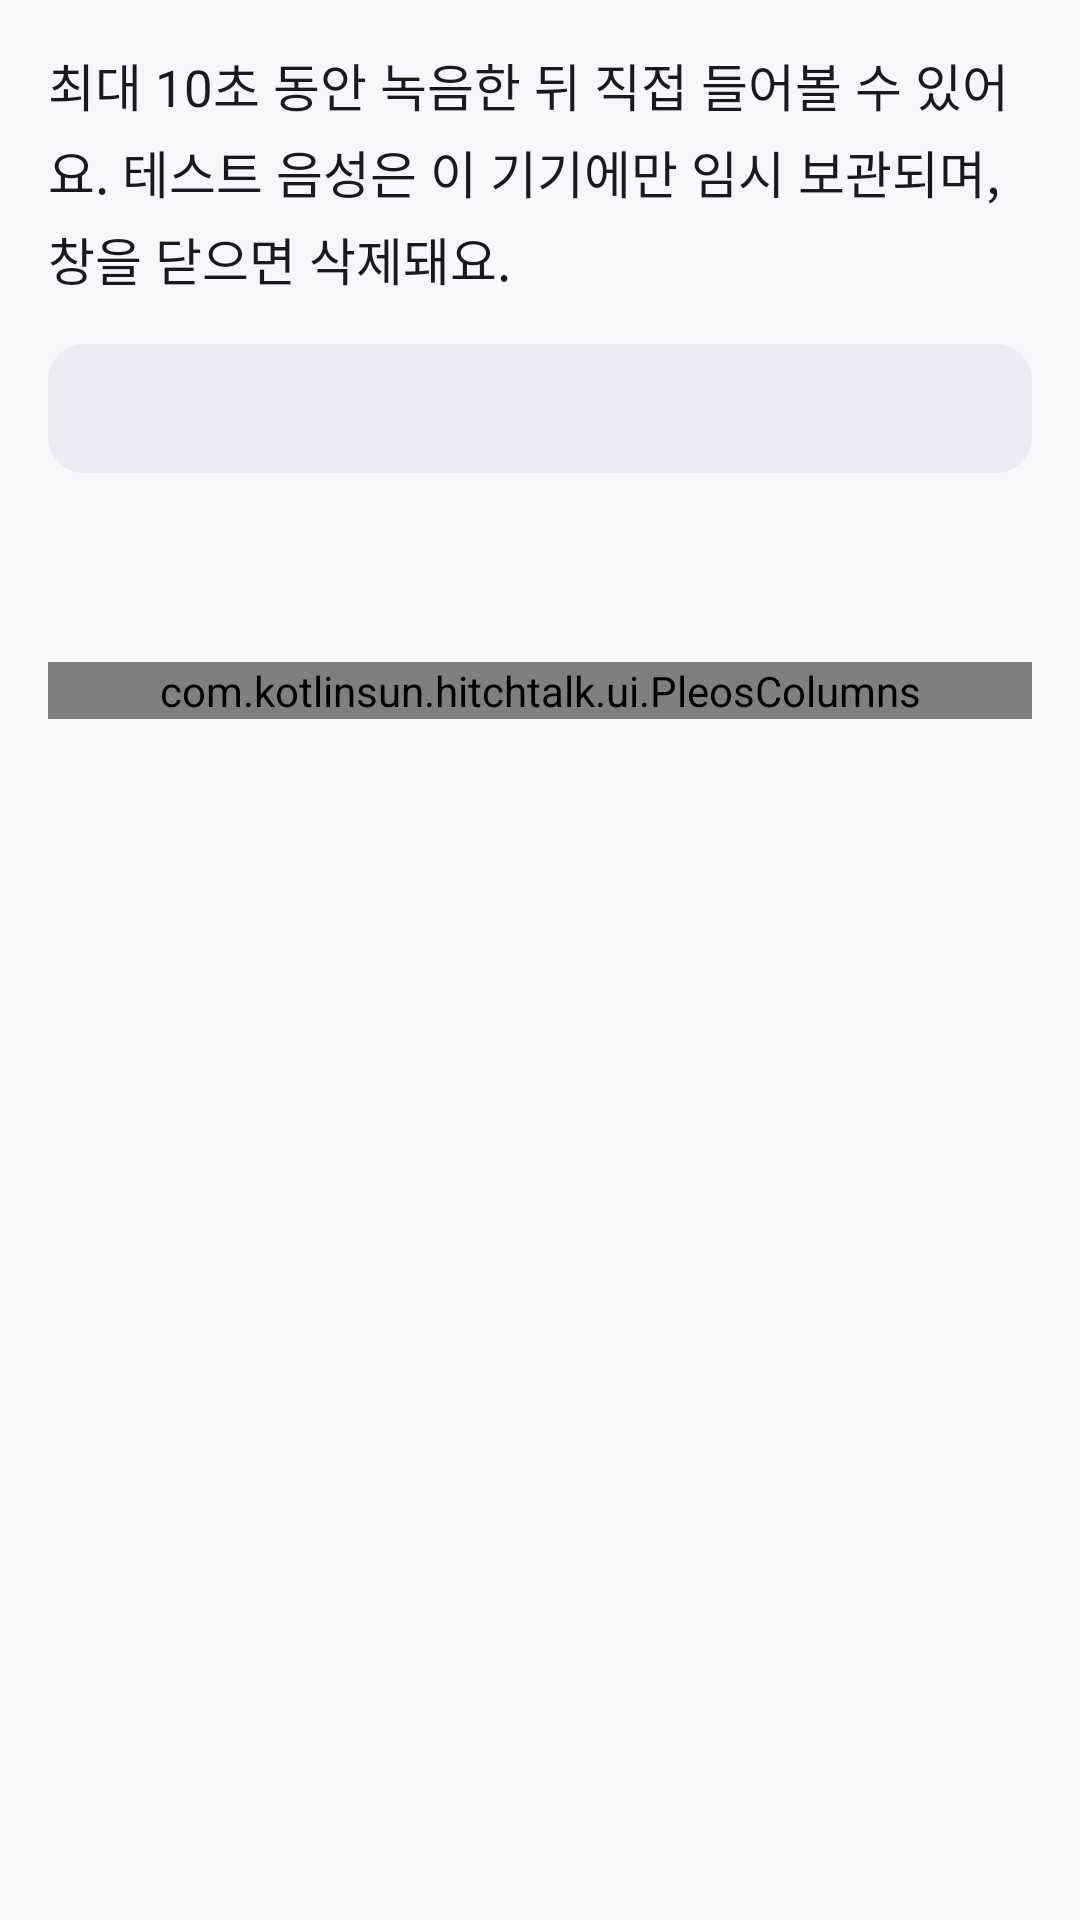

The Android layout XML behind this screen, and the referenced resources:
<!-- AndroidManifest.xml: application theme Theme.HitchTalk -->
<!-- res/layout/dialog_microphone_test.xml -->
<?xml version="1.0" encoding="utf-8"?>
<ScrollView xmlns:android="http://schemas.android.com/apk/res/android"
    xmlns:app="http://schemas.android.com/apk/res-auto"
    android:layout_width="match_parent"
    android:layout_height="wrap_content">
    <LinearLayout
        android:layout_width="match_parent"
        android:layout_height="wrap_content"
        android:orientation="vertical"
        android:padding="@dimen/hitch_gutter">
        <TextView
            style="@style/HitchBody"
            android:layout_width="match_parent"
            android:layout_height="wrap_content"
            android:text="@string/microphone_test_detail" />
        <TextView
            android:id="@+id/status"
            style="@style/HitchCallout"
            android:layout_width="match_parent"
            android:layout_height="wrap_content"
            android:layout_marginTop="@dimen/hitch_gutter"
            android:accessibilityLiveRegion="polite" />
        <TextView
            android:id="@+id/elapsed"
            style="@style/HitchCaption"
            android:layout_width="match_parent"
            android:layout_height="wrap_content"
            android:layout_marginTop="@dimen/hitch_space"
            android:visibility="invisible" />
        <ProgressBar
            android:id="@+id/input_level"
            style="?android:attr/progressBarStyleHorizontal"
            android:layout_width="match_parent"
            android:layout_height="12dp"
            android:layout_marginTop="@dimen/hitch_space"
            android:contentDescription="@string/microphone_test_input_level"
            android:indeterminate="false"
            android:max="32767"
            android:progressTint="@color/hitch_accent"
            android:visibility="invisible" />
        <com.kotlinsun.hitchtalk.ui.PleosColumns
            android:layout_width="match_parent"
            android:layout_height="wrap_content"
            android:layout_marginTop="@dimen/hitch_gutter"
            android:baselineAligned="false"
            android:orientation="horizontal"
            app:columnMinWidth="@dimen/hitch_action_row_min_width">
            <androidx.appcompat.widget.AppCompatButton
                android:id="@+id/record"
                style="@style/HitchButton"
                android:layout_width="0dp"
                android:layout_height="wrap_content"
                android:layout_weight="1"
                android:text="@string/microphone_test_start_recording" />
            <androidx.appcompat.widget.AppCompatButton
                android:id="@+id/play"
                style="@style/HitchButton.Outline"
                android:layout_width="0dp"
                android:layout_height="wrap_content"
                android:layout_marginStart="@dimen/hitch_space"
                android:layout_weight="1"
                android:enabled="false"
                android:text="@string/microphone_test_play" />
        </com.kotlinsun.hitchtalk.ui.PleosColumns>
        <TextView
            android:id="@+id/emulator_hint"
            style="@style/HitchCaption"
            android:layout_width="match_parent"
            android:layout_height="wrap_content"
            android:layout_marginTop="@dimen/hitch_gutter"
            android:text="@string/microphone_test_emulator_hint"
            android:visibility="gone" />
    </LinearLayout>
</ScrollView>
<!-- resources referenced by this layout -->
<resources>
  <color name="hitch_accent">#5B43FF</color>
  <dimen name="hitch_action_row_min_width">480dp</dimen>
  <dimen name="hitch_gutter">16dp</dimen>
  <dimen name="hitch_space">8dp</dimen>
  <string name="microphone_test_detail">최대 10초 동안 녹음한 뒤 직접 들어볼 수 있어요. 테스트 음성은 이 기기에만 임시 보관되며, 창을 닫으면 삭제돼요.</string>
  <string name="microphone_test_emulator_hint">에뮬레이터에서 입력이 없으면 Extended Controls → Microphone → Enable Host Microphone Access를 켜 주세요. PC의 입력 마이크도 확인해 주세요.</string>
  <string name="microphone_test_input_level">마이크 입력 크기</string>
  <string name="microphone_test_play">녹음 듣기</string>
  <string name="microphone_test_start_recording">녹음 시작</string>
  <style name="HitchBody">
          <item name="android:textSize">@dimen/hitch_body_text</item>
          <item name="android:lineHeight">@dimen/hitch_body_line</item>
          <item name="android:textColor">@color/hitch_ink</item>
          <item name="android:fontFamily">sans-serif</item>
      </style>
  <style name="HitchButton.Outline" parent="HitchButton.Secondary">
          <item name="android:background">@drawable/hitch_button_outline</item>
          <item name="android:textColor">@color/hitch_button_outline_label</item>
      </style>
  <style name="HitchCallout" parent="HitchCaption">
          <item name="android:background">@drawable/hitch_callout_neutral</item>
          <item name="android:textColor">@color/hitch_ink</item>
          <item name="android:padding">@dimen/hitch_callout_padding</item>
          <item name="android:gravity">start|center_vertical</item>
      </style>
  <style name="HitchCaption" parent="HitchBody">
          <item name="android:textSize">@dimen/hitch_caption_text</item>
          <item name="android:lineHeight">@dimen/hitch_caption_line</item>
          <item name="android:textColor">@color/hitch_muted</item>
      </style>
  <style name="Theme.HitchTalk" parent="Theme.HitchTalk.Base">
          <item name="android:windowLightStatusBar">true</item>
          <item name="android:windowLightNavigationBar">true</item>
      </style>
  <dimen name="hitch_body_text">17sp</dimen>
  <dimen name="hitch_body_line">24sp</dimen>
  <color name="hitch_ink">#191A1E</color>
  <dimen name="hitch_button_height">52dp</dimen>
  <style name="HitchButton.Secondary">
          <item name="android:background">@drawable/hitch_button_secondary</item>
          <item name="android:textColor">@color/hitch_button_secondary_label</item>
      </style>
  <!-- drawable hitch_callout_neutral (drawable) -->
  <shape xmlns:android="http://schemas.android.com/apk/res/android">
      <solid android:color="@color/hitch_control" />
      <corners android:radius="@dimen/hitch_control_radius" />
  </shape>
  <dimen name="hitch_callout_padding">12dp</dimen>
  <dimen name="hitch_caption_text">14sp</dimen>
  <dimen name="hitch_caption_line">20sp</dimen>
  <color name="hitch_muted">#6F7074</color>
  <color name="hitch_disabled_surface">#F3F4F5</color>
  <dimen name="hitch_control_radius">12dp</dimen>
  <color name="hitch_brand_pressed">#4933DB</color>
  <color name="hitch_brand_solid">#5B43FF</color>
  <color name="hitch_on_accent">#FFFFFF</color>
  <color name="hitch_control">#EBECEF</color>
  <color name="hitch_surface">#FFFFFF</color>
  <color name="hitch_danger">#CA1D13</color>
  <color name="hitch_panel">#F6F7F9</color>
  <color name="hitch_brand_weak_pressed">#E3DCFF</color>
  <color name="hitch_control_pressed">#E1E2E7</color>
  <color name="hitch_brand_weak">#EFEBFF</color>
  <color name="hitch_focus_ring">#5B43FF</color>
</resources>
